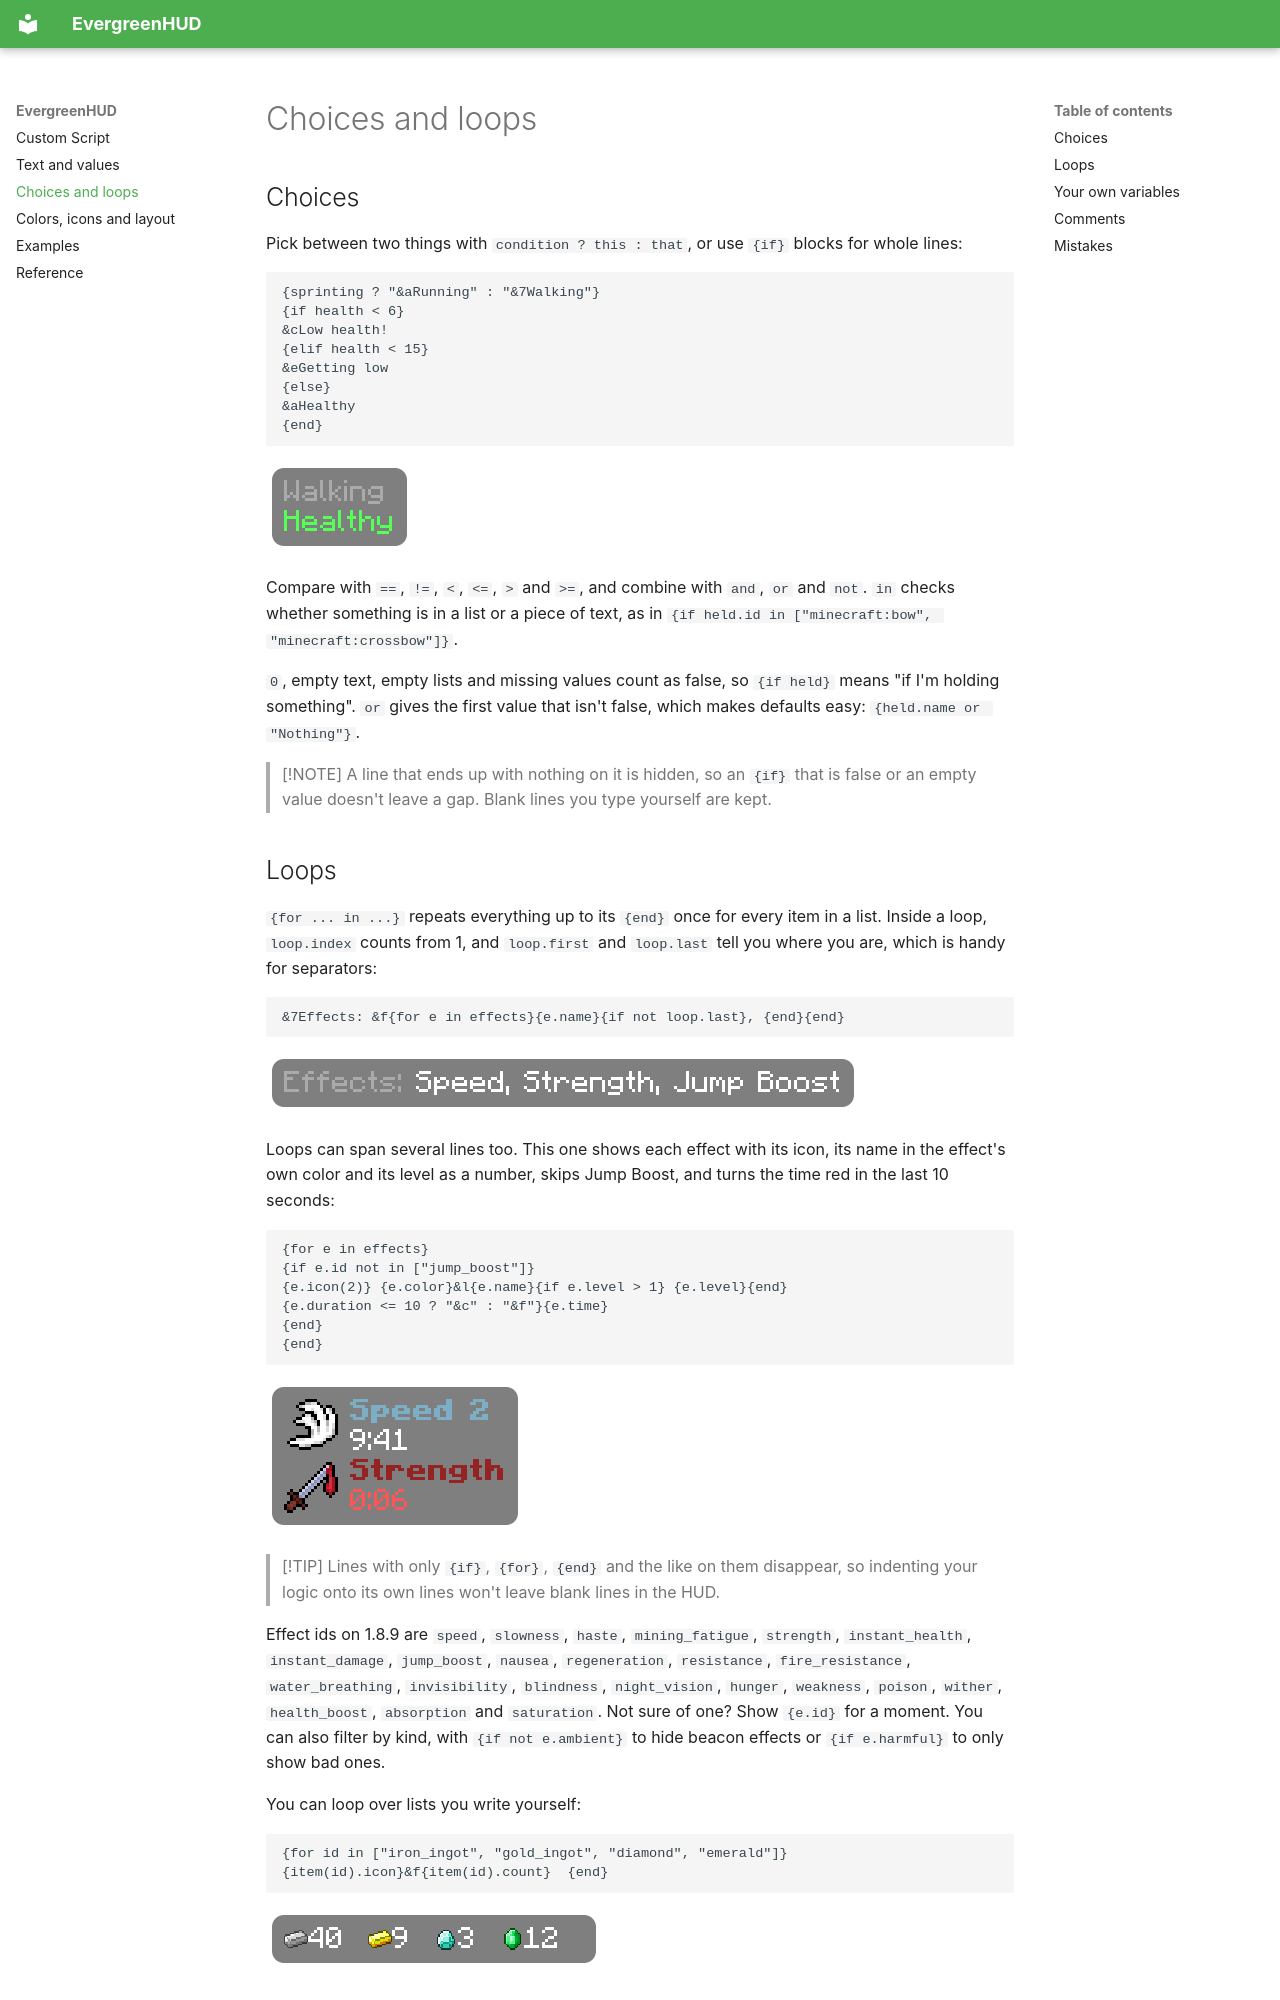

repository: DirectivesMods/EvergreenHUD · page: logic/index.html · generator: mkdocs

# Choices and loops

## Choices

Pick between two things with `condition ? this : that`, or use `{if}` blocks for whole lines:

```
{sprinting ? "&aRunning" : "&7Walking"}
{if health < 6}
&cLow health!
{elif health < 15}
&eGetting low
{else}
&aHealthy
{end}
```

![Choices](assets/examples/choices.png)

Compare with `==`, `!=`, `<`, `<=`, `>` and `>=`, and combine with `and`, `or` and `not`. `in` checks whether something is in a list or a piece of text, as in `{if held.id in ["minecraft:bow", "minecraft:crossbow"]}`.

`0`, empty text, empty lists and missing values count as false, so `{if held}` means "if I'm holding something". `or` gives the first value that isn't false, which makes defaults easy: `{held.name or "Nothing"}`.

> [!NOTE]
> A line that ends up with nothing on it is hidden, so an `{if}` that is false or an empty value doesn't leave a gap. Blank lines you type yourself are kept.
